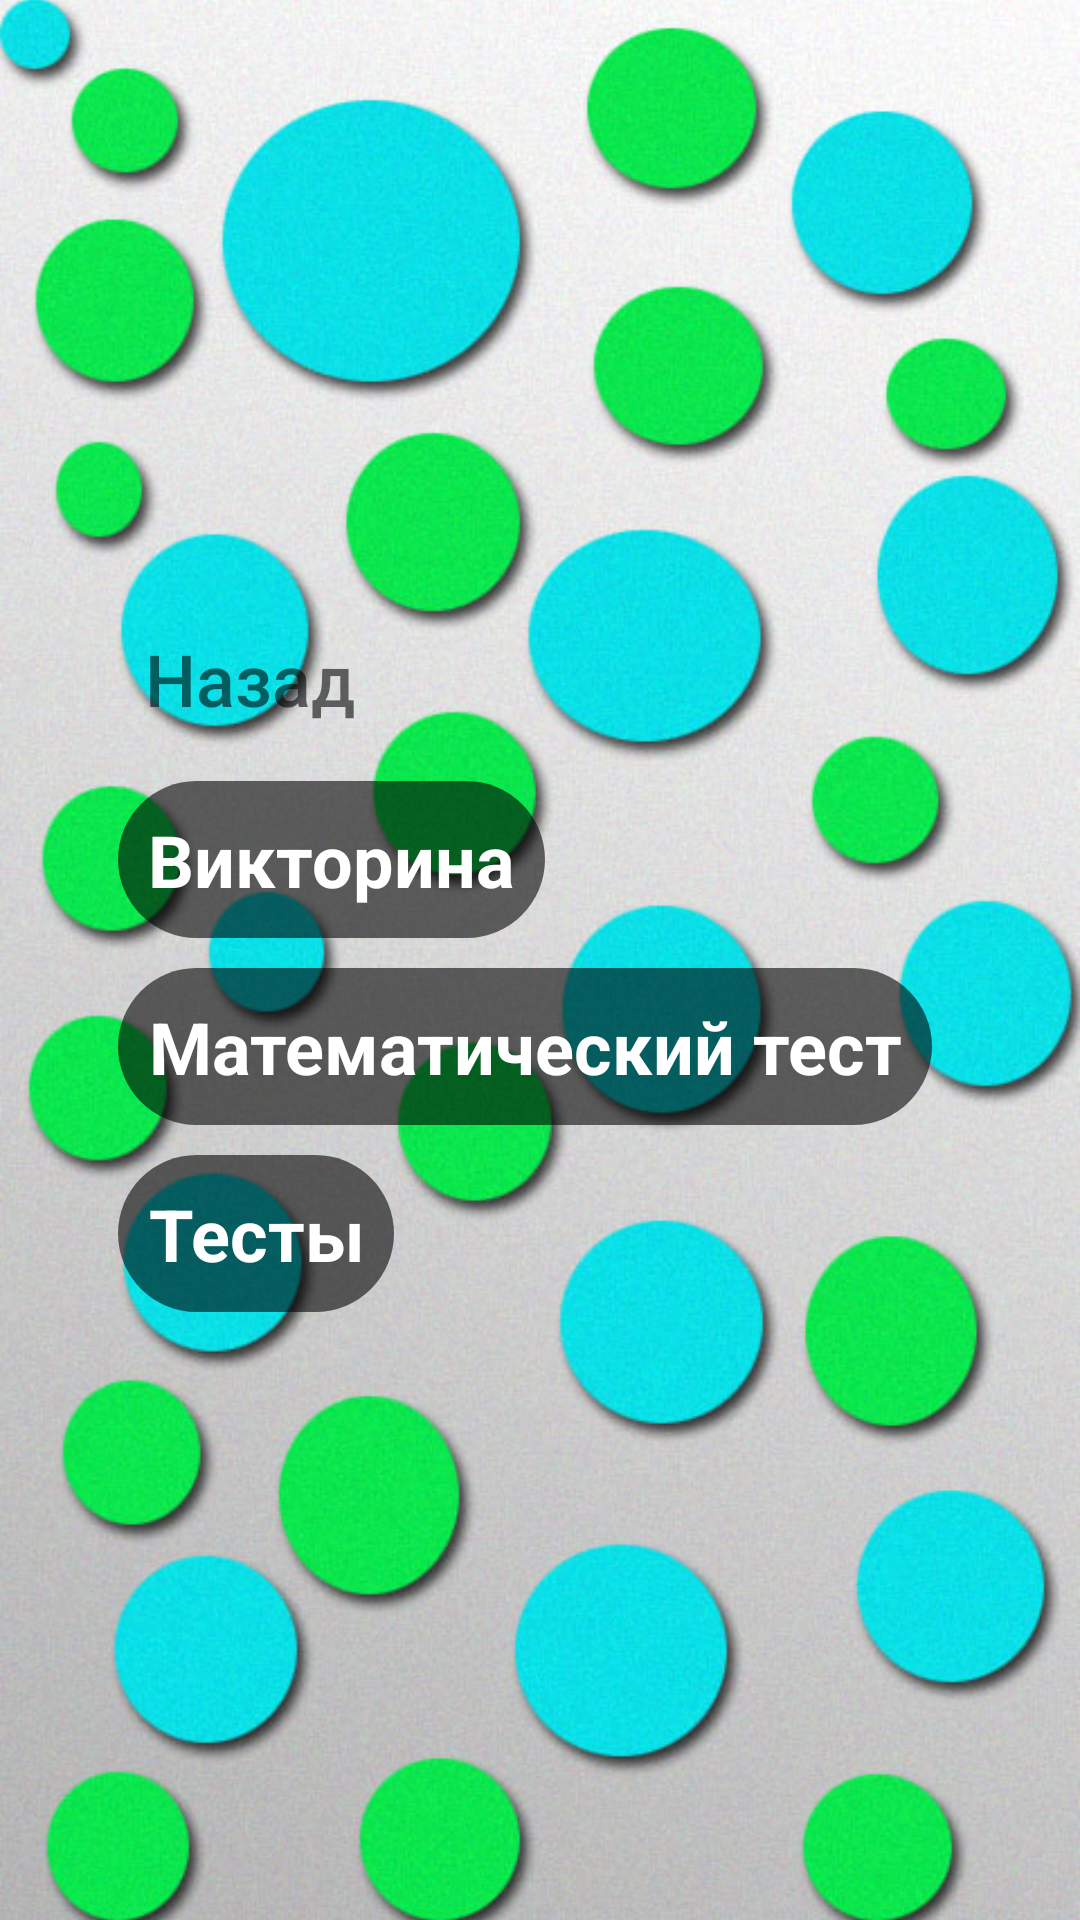

Layout XML and referenced resources for this Android screen:
<!-- AndroidManifest.xml: application theme Theme.FunQuizes -->
<!-- res/layout/activity_menu_btn.xml -->
<?xml version="1.0" encoding="utf-8"?>
<RelativeLayout xmlns:android="http://schemas.android.com/apk/res/android"
    xmlns:app="http://schemas.android.com/apk/res-auto"
    android:layout_width="match_parent"
    android:layout_height="match_parent"
    android:orientation="vertical">

    <ImageView
        android:id="@+id/previewimg"
        android:layout_width="match_parent"
        android:layout_height="match_parent"
        android:scaleType="centerCrop"
        app:srcCompat="@drawable/main_background" />

    <LinearLayout
        android:id="@+id/container1"
        android:layout_width="match_parent"
        android:layout_height="match_parent"
        android:gravity="center"
        android:orientation="vertical">

        <LinearLayout
            android:id="@+id/container22"
            android:layout_width="wrap_content"
            android:layout_height="wrap_content"
            android:orientation="vertical"
            android:padding="10dp">

            <LinearLayout
                android:id="@+id/container3"
                android:layout_width="match_parent"
                android:layout_height="match_parent"
                android:orientation="horizontal">

                <Button
                    android:id="@+id/button_back3"
                    android:layout_width="wrap_content"
                    android:layout_height="wrap_content"
                    android:text="@string/back"
                    android:background="@drawable/button_stroke_black95_press_white"
                    android:textSize="24dp"
                    android:paddingLeft="5dp"
                    android:paddingRight="5dp"
                    android:textColor="@color/black95"
                    android:textAllCaps="false"/>
            </LinearLayout>

            <ScrollView
                android:layout_width="match_parent"
                android:layout_height="match_parent"
                android:layout_marginTop="10dp">

                <LinearLayout
                    android:id="@+id/container4"
                    android:layout_width="match_parent"
                    android:layout_height="wrap_content"
                    android:orientation="vertical">

                    <LinearLayout
                        android:id="@+id/line111"
                        android:layout_width="match_parent"
                        android:layout_height="match_parent"
                        android:orientation="horizontal">

                        <TextView
                            android:id="@+id/textView111"
                            android:layout_width="wrap_content"
                            android:layout_height="wrap_content"
                            android:layout_marginRight="10dp"
                            android:padding="10dp"
                            android:background="@drawable/button_menu"
                            android:gravity="center"
                            android:text="Викторина"
                            android:textColor="@color/white"
                            android:textSize="24sp"
                            android:textStyle="bold" />


                    </LinearLayout>

                    <LinearLayout
                        android:id="@+id/line22"
                        android:layout_width="match_parent"
                        android:layout_height="wrap_content"
                        android:layout_marginTop="10dp"
                        android:orientation="horizontal">

                        <TextView
                            android:id="@+id/textView66"
                            android:layout_width="wrap_content"
                            android:layout_height="wrap_content"
                            android:layout_marginRight="10dp"
                            android:background="@drawable/button_menu"
                            android:padding="10dp"
                            android:gravity="center"
                            android:text="Математический тест"
                            android:textColor="@color/white"
                            android:textSize="24sp"
                            android:textStyle="bold" />



                    </LinearLayout>

                    <LinearLayout
                        android:id="@+id/line3"
                        android:layout_width="match_parent"
                        android:layout_height="wrap_content"
                        android:layout_marginTop="10dp"
                        android:orientation="horizontal">

                        <TextView
                            android:id="@+id/textView1111"
                            android:layout_width="wrap_content"
                            android:layout_height="wrap_content"
                            android:layout_marginRight="10dp"
                            android:background="@drawable/button_menu"
                            android:gravity="center"
                            android:padding="10dp"
                            android:text="Тесты"
                            android:textColor="@color/white"
                            android:textSize="24sp"
                            android:textStyle="bold" />


                    </LinearLayout>


                </LinearLayout>


            </ScrollView>
        </LinearLayout>

    </LinearLayout>

</RelativeLayout>
<!-- resources referenced by this layout -->
<resources>
  <color name="black95">#95000000</color>
  <color name="white">#FFFFFFFF</color>
  <!-- drawable button_menu (drawable) -->
  <?xml version="1.0" encoding="utf-8"?>
  <selector xmlns:android="http://schemas.android.com/apk/res/android">
      <item android:state_pressed="false" android:drawable="@drawable/style_btn_menu"></item>
      <item android:state_pressed="true" android:drawable="@drawable/style_btn_menu2"></item>
  
  </selector>
  <!-- drawable main_background: jpg bitmap (drawable, 91439 bytes) -->
  <string name="back">Назад</string>
  <style name="Theme.FunQuizes" parent="Theme.MaterialComponents.DayNight.NoActionBar">
          
  
          <item name="colorOnPrimary">@color/white</item>
          
  
          <item name="colorOnSecondary">@color/black</item>
          
          <item name="android:statusBarColor" tools:targetApi="l">?attr/colorPrimaryVariant</item>
          
      </style>
  <!-- drawable style_btn_menu (drawable) -->
  <?xml version="1.0" encoding="utf-8"?>
  <shape xmlns:android="http://schemas.android.com/apk/res/android">
      <corners android:radius="100dp"/>
      <solid android:color="@color/black95"/>
  </shape>
  <!-- drawable style_btn_menu2 (drawable) -->
  <?xml version="1.0" encoding="utf-8"?>
  <shape xmlns:android="http://schemas.android.com/apk/res/android">
      <corners android:radius="100dp"/>
      <solid android:color="@color/black60"/>
  </shape>
  <color name="black">#FF000000</color>
  <color name="black60">#60000000</color>
</resources>
